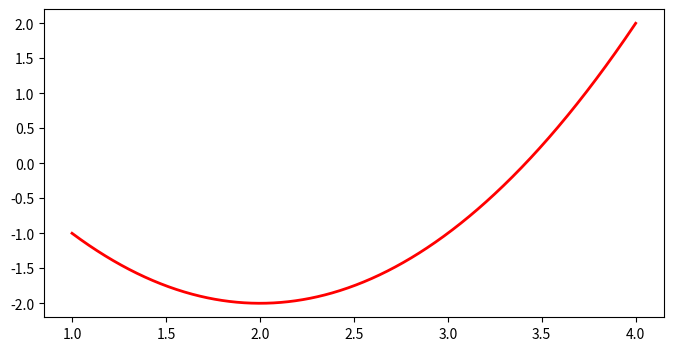

Write Python code to recreate this figure.
# -*- coding: utf-8 -*-
'''
这段代码将做出函数f(x)=x*x-4*x+2在[1,4]之间的图像，并描画出在该曲线下面的近似矩形

'''

import numpy as np
import matplotlib.pyplot as plt
import matplotlib.patches as patches
x = np.linspace(1,4,1000)
y = x*x-4*x+2
fig = plt.figure(figsize=(8,4))
plt.plot(x,y,label='x*x-4*x+2',color='red',linewidth=2)
plt.show()
